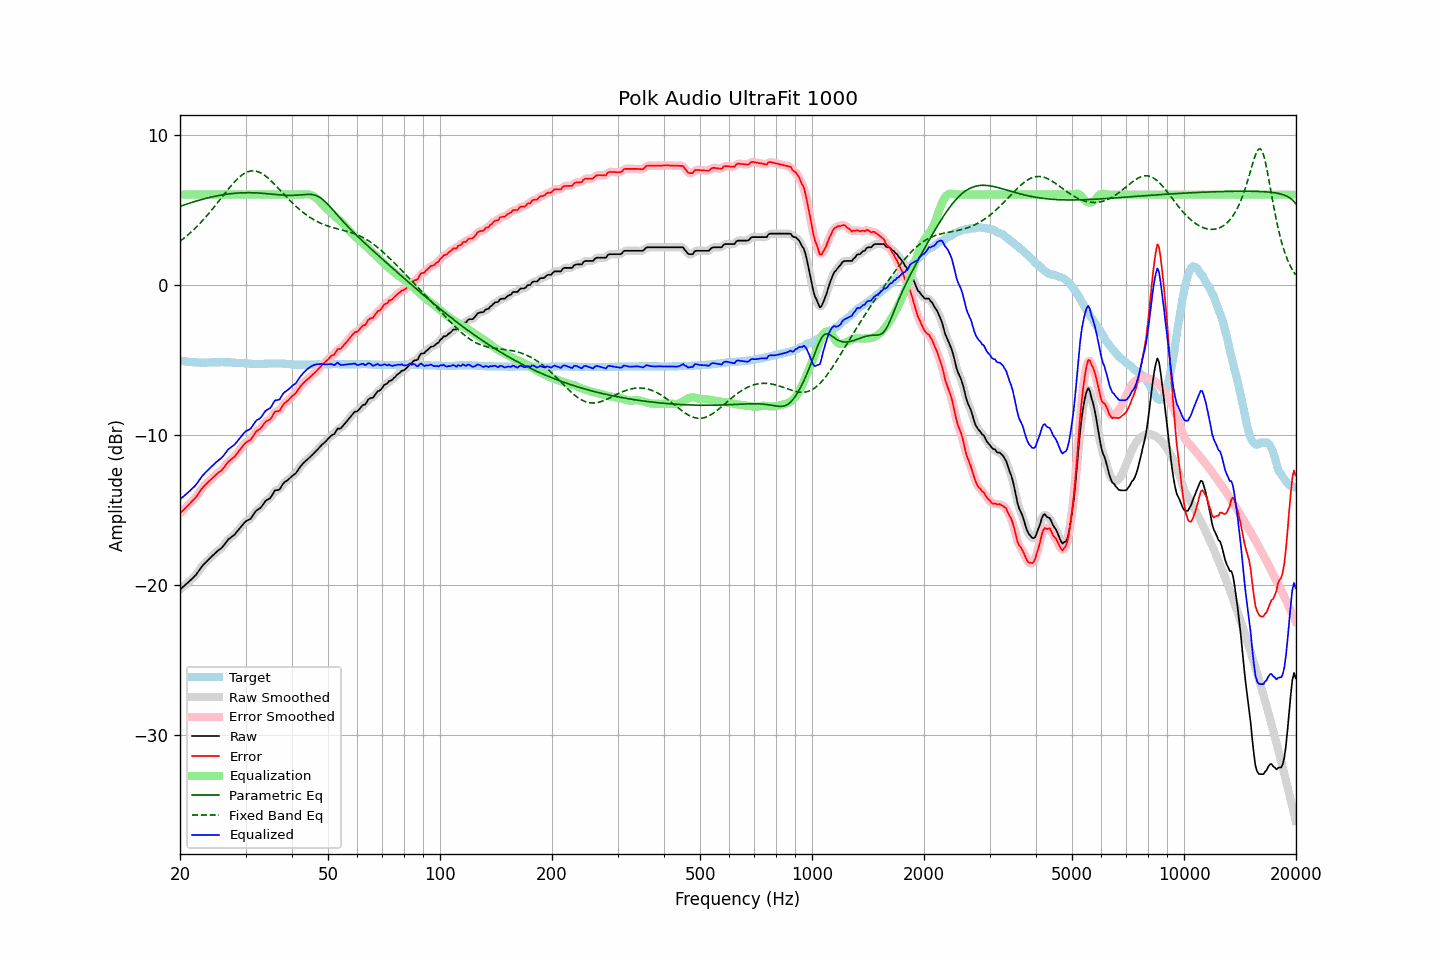

The file beside this chart, header and first rows:
frequency, raw, error, smoothed, error_smoothed, equalization, parametric_eq, fixed_band_eq, equalized_raw, equalized_smoothed, target
20.00, -20.31, -15.25, -20.31, -15.25, 6.00, 5.22, 2.89, -14.31, -14.31, -5.07
20.20, -20.22, -15.14, -20.22, -15.14, 6.00, 5.26, 2.97, -14.22, -14.22, -5.09
20.40, -20.12, -15.03, -20.13, -15.03, 6.00, 5.29, 3.05, -14.12, -14.13, -5.10
20.61, -20.03, -14.93, -20.03, -14.92, 6.00, 5.33, 3.14, -14.03, -14.03, -5.11
20.81, -19.93, -14.81, -19.94, -14.81, 6.00, 5.36, 3.23, -13.93, -13.94, -5.13
21.02, -19.84, -14.71, -19.84, -14.70, 6.00, 5.40, 3.32, -13.84, -13.84, -5.14
21.23, -19.74, -14.60, -19.74, -14.59, 6.00, 5.43, 3.41, -13.74, -13.74, -5.15
21.44, -19.64, -14.49, -19.65, -14.49, 6.00, 5.47, 3.51, -13.64, -13.65, -5.16
21.66, -19.54, -14.38, -19.55, -14.38, 6.00, 5.50, 3.61, -13.54, -13.55, -5.17
21.87, -19.44, -14.26, -19.44, -14.26, 6.00, 5.53, 3.71, -13.44, -13.44, -5.18
22.09, -19.32, -14.14, -19.31, -14.13, 6.00, 5.57, 3.82, -13.32, -13.31, -5.18
22.31, -19.17, -13.98, -19.17, -13.99, 6.00, 5.60, 3.92, -13.17, -13.17, -5.19
22.54, -19.02, -13.84, -19.02, -13.83, 6.00, 5.63, 4.04, -13.02, -13.02, -5.19
22.76, -18.87, -13.68, -18.87, -13.68, 6.00, 5.66, 4.15, -12.87, -12.87, -5.20
22.99, -18.72, -13.54, -18.73, -13.54, 6.00, 5.69, 4.26, -12.72, -12.73, -5.19
23.22, -18.61, -13.42, -18.61, -13.42, 6.00, 5.72, 4.38, -12.61, -12.61, -5.20
23.45, -18.50, -13.31, -18.50, -13.31, 6.00, 5.75, 4.50, -12.50, -12.50, -5.20
23.69, -18.39, -13.21, -18.39, -13.20, 6.00, 5.77, 4.63, -12.39, -12.39, -5.19
23.92, -18.28, -13.10, -18.28, -13.10, 6.00, 5.80, 4.75, -12.28, -12.28, -5.19
24.16, -18.18, -13.01, -18.18, -13.00, 6.00, 5.82, 4.88, -12.18, -12.18, -5.18
24.40, -18.08, -12.90, -18.08, -12.90, 6.00, 5.85, 5.01, -12.08, -12.08, -5.18
24.65, -17.98, -12.81, -17.98, -12.80, 6.00, 5.87, 5.14, -11.98, -11.98, -5.18
24.89, -17.87, -12.69, -17.88, -12.70, 6.00, 5.89, 5.28, -11.87, -11.88, -5.18
25.14, -17.78, -12.61, -17.78, -12.61, 6.00, 5.92, 5.41, -11.78, -11.78, -5.18
25.39, -17.69, -12.52, -17.70, -12.52, 6.00, 5.94, 5.55, -11.69, -11.70, -5.18
25.65, -17.61, -12.45, -17.61, -12.44, 6.00, 5.96, 5.68, -11.61, -11.61, -5.17
25.91, -17.52, -12.36, -17.51, -12.35, 6.00, 5.98, 5.82, -11.52, -11.51, -5.17
26.16, -17.40, -12.23, -17.40, -12.23, 6.00, 5.99, 5.96, -11.40, -11.40, -5.17
26.43, -17.26, -12.09, -17.26, -12.09, 6.00, 6.01, 6.09, -11.26, -11.26, -5.18
26.69, -17.12, -11.95, -17.12, -11.94, 6.00, 6.03, 6.23, -11.12, -11.12, -5.18
26.96, -16.97, -11.80, -16.99, -11.82, 6.00, 6.04, 6.36, -10.97, -10.99, -5.18
27.23, -16.89, -11.72, -16.89, -11.71, 6.00, 6.05, 6.49, -10.89, -10.89, -5.18
27.50, -16.81, -11.63, -16.81, -11.63, 6.00, 6.07, 6.62, -10.81, -10.81, -5.19
27.77, -16.73, -11.54, -16.73, -11.54, 6.00, 6.08, 6.74, -10.73, -10.73, -5.20
28.05, -16.65, -11.46, -16.63, -11.44, 6.00, 6.09, 6.86, -10.65, -10.63, -5.20
28.33, -16.51, -11.31, -16.52, -11.31, 6.00, 6.10, 6.97, -10.51, -10.52, -5.21
28.62, -16.38, -11.18, -16.39, -11.18, 6.00, 6.10, 7.07, -10.38, -10.39, -5.21
28.90, -16.25, -11.04, -16.25, -11.04, 6.00, 6.11, 7.17, -10.25, -10.25, -5.22
29.19, -16.12, -10.90, -16.12, -10.90, 6.00, 6.12, 7.26, -10.12, -10.12, -5.23
29.48, -15.99, -10.77, -15.99, -10.76, 6.00, 6.12, 7.34, -9.99, -9.99, -5.23
29.78, -15.86, -10.63, -15.87, -10.63, 6.00, 6.12, 7.41, -9.86, -9.87, -5.24
30.08, -15.76, -10.52, -15.77, -10.53, 6.00, 6.13, 7.47, -9.76, -9.77, -5.25
30.38, -15.70, -10.46, -15.71, -10.46, 6.00, 6.13, 7.51, -9.70, -9.71, -5.25
30.68, -15.65, -10.40, -15.65, -10.39, 6.00, 6.13, 7.55, -9.65, -9.65, -5.26
30.99, -15.59, -10.33, -15.57, -10.30, 6.00, 6.13, 7.57, -9.59, -9.57, -5.27
31.30, -15.43, -10.16, -15.43, -10.16, 6.00, 6.12, 7.58, -9.43, -9.43, -5.28
31.61, -15.27, -10.00, -15.27, -10.00, 6.00, 6.12, 7.58, -9.27, -9.27, -5.28
31.93, -15.11, -9.83, -15.13, -9.85, 6.00, 6.12, 7.57, -9.11, -9.13, -5.28
32.24, -15.01, -9.73, -15.02, -9.74, 6.00, 6.11, 7.54, -9.01, -9.02, -5.29
32.57, -14.95, -9.67, -14.95, -9.66, 6.00, 6.10, 7.50, -8.95, -8.95, -5.29
32.89, -14.88, -9.60, -14.86, -9.58, 6.00, 6.10, 7.46, -8.88, -8.86, -5.29
33.22, -14.75, -9.47, -14.74, -9.46, 6.00, 6.09, 7.40, -8.75, -8.74, -5.29
33.55, -14.59, -9.31, -14.59, -9.31, 6.00, 6.08, 7.33, -8.59, -8.59, -5.28
33.89, -14.43, -9.17, -14.45, -9.18, 6.00, 6.07, 7.26, -8.43, -8.45, -5.27
34.23, -14.34, -9.08, -14.36, -9.10, 6.00, 6.06, 7.17, -8.34, -8.36, -5.27
34.57, -14.29, -9.04, -14.29, -9.03, 6.00, 6.05, 7.08, -8.29, -8.29, -5.26
34.92, -14.23, -8.98, -14.21, -8.95, 6.00, 6.04, 6.98, -8.23, -8.21, -5.26
35.27, -14.08, -8.84, -14.06, -8.82, 6.00, 6.03, 6.88, -8.08, -8.06, -5.25
35.62, -13.90, -8.66, -13.90, -8.65, 6.00, 6.02, 6.78, -7.90, -7.90, -5.25
35.97, -13.71, -8.47, -13.77, -8.52, 6.00, 6.01, 6.67, -7.71, -7.77, -5.25
... 635 more rows
